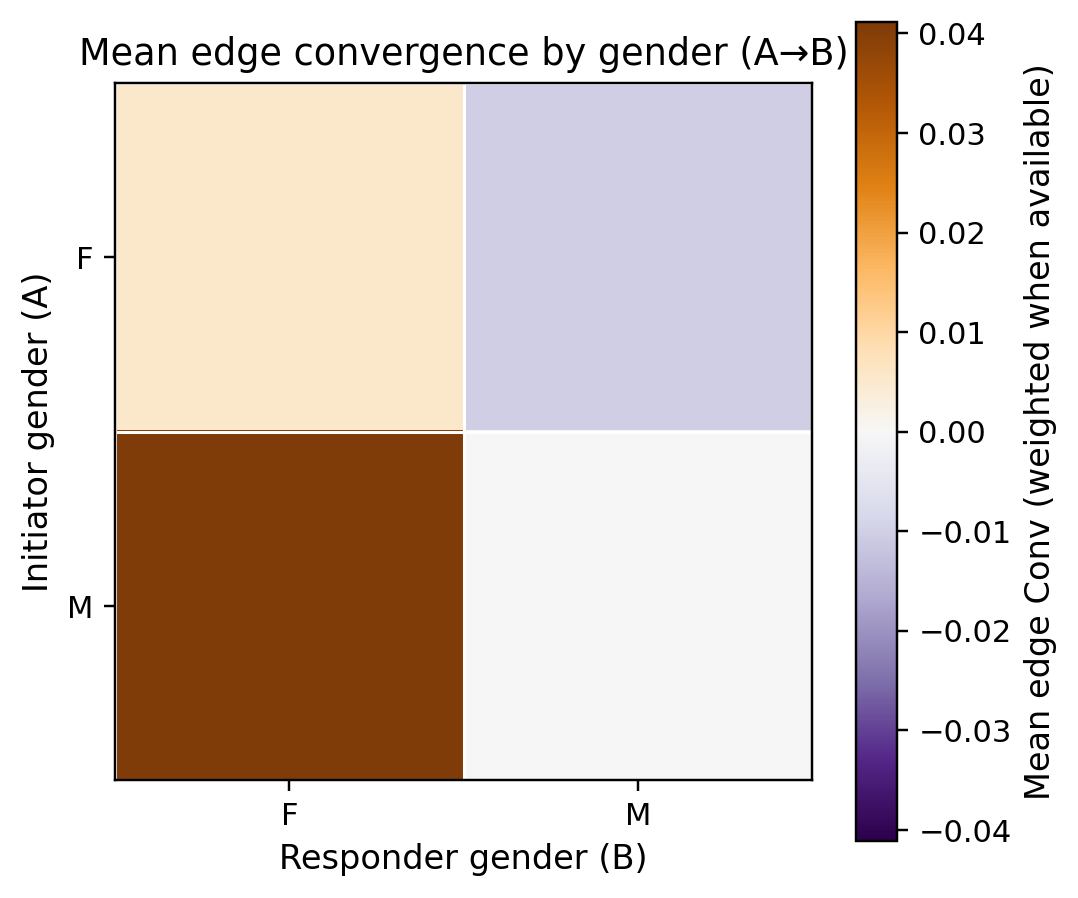

The data file committed next to this chart (first rows):
a_gender, F, M
F, 0.005617, -0.00996
M, 0.04112, -7.569702440626067e-18
